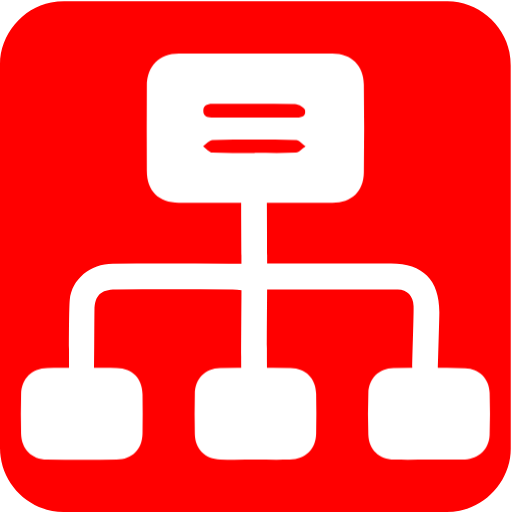
t = 0.00 s
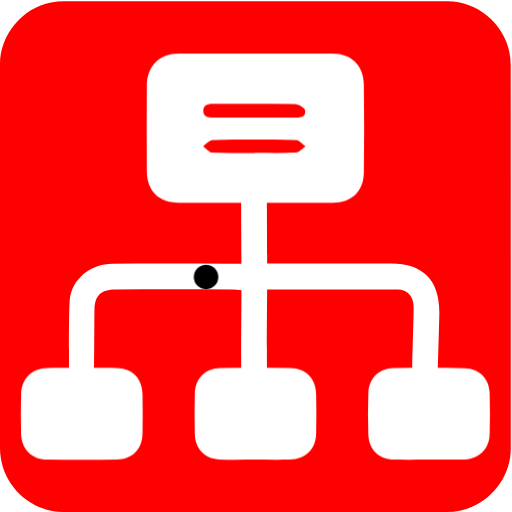
t = 0.50 s
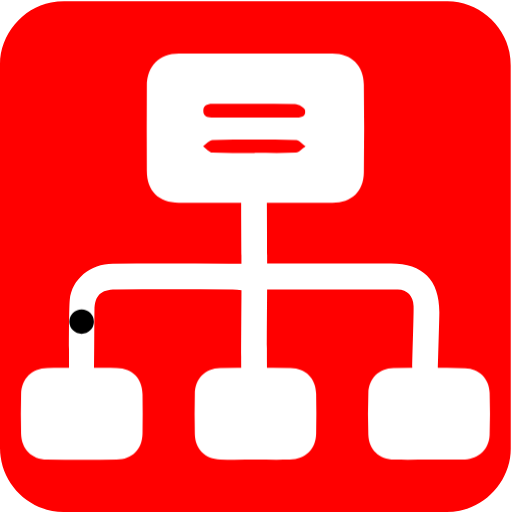
t = 1.00 s
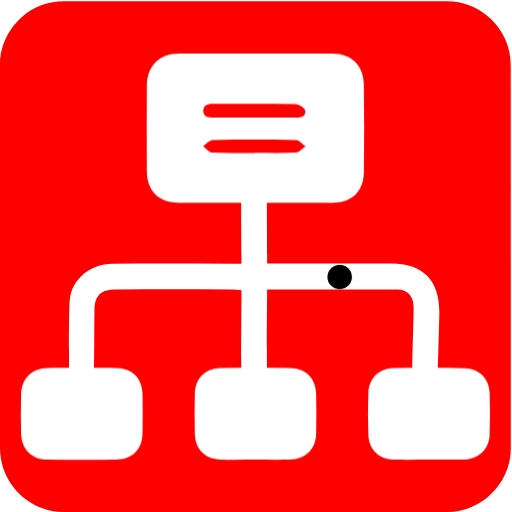
t = 1.50 s
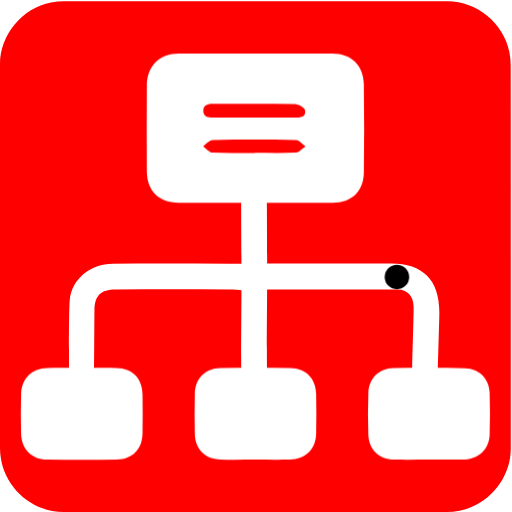
t = 2.00 s
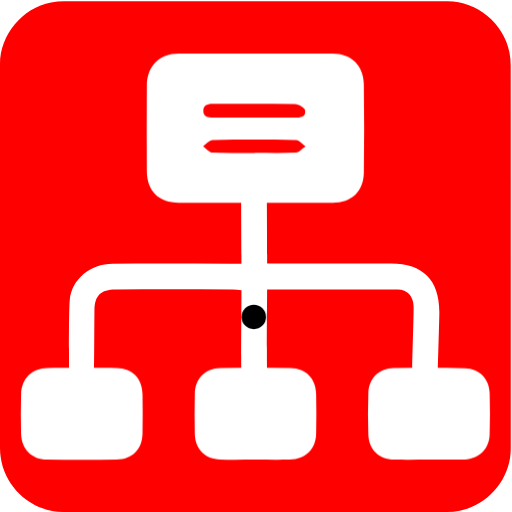
t = 2.50 s

The animated SVG that drew these frames (rendered in a browser with its animation timeline set to each time). Animation: 1 CSS @keyframes rule; one cycle of 3.00 s, repeats indefinitely.

<svg id="network" xmlns="http://www.w3.org/2000/svg" viewBox="0 0 769 769" width="500" height="500" shape-rendering="geometricPrecision" text-rendering="geometricPrecision">
  <style>
    @keyframes packet_animation__to{0%,6.666667%,90%,to{transform:translate(-51.09385px,385.658px)}13.333333%,73.333333%{transform:translate(-51.09385px,420.658px)}23.333333%,36.666667%{transform:translate(-104.84385px,420.658px)}24.333333%{transform:translate(-111.6561px,422.543914px)}25.333333%{transform:translate(-115.694271px,428.132803px)}30%{transform:translate(-115.84385px,460.658px)}34.666667%{transform:translate(-115.69385px,428.133px)}35.666667%{transform:translate(-111.65635px,422.543px)}53.333333%,66.666667%{transform:translate(2.65615px,420.658px)}54.333333%,65.666667%{transform:translate(10.65615px,424.158px)}55.333333%,64.666667%{transform:translate(12.90615px,428.158px)}60%{transform:translate(12.90615px,460.658px)}80%{transform:translate(-51.09385px,460.658px)}}#packet_animation{animation:packet_animation__to 3000ms linear infinite normal forwards}
  </style>
  <g id="background" transform="matrix(4 0 0 4 -885.96 -2361.09)">
    <path id="square" d="M413.27 686.65v72.19c0 11.03-8.32 21.11-19.18 23.18-1.61.31-3.27.48-4.9.48-47.97.03-95.93.02-143.9.02-11.76 0-22.02-9.02-23.56-20.72a23.27 23.27 0 01-.23-3.12c-.01-48.09-.01-96.18-.01-144.26 0-11.03 8.32-21.12 19.18-23.18 1.61-.31 3.27-.48 4.9-.48 48.01-.02 96.02-.02 144.02-.02 11.03 0 21.13 8.33 23.18 19.18.3 1.61.48 3.27.48 4.9.03 23.94.02 47.89.02 71.83z" fill="#ff0000" stroke="none" stroke-width="1"/>
  </g>
  <g id="network_top" transform="matrix(4 0 0 4 -885.959 -2361.09)">
    <g id="network_group">
      <path id="cable" d="M321.8 689.26h46.5c11.98 0 18.15 6.2 18.16 18.24 0 2.15-.52 18.994-.55 21.144-.05 3.18-1.72 5.12-4.85 5.1-3.16-.02-4.74-2.06-4.78-5.2-.04-2.91.61-20.514.5-23.414-.13-3.59-2.34-6.1-5.9-6.12-16.16-.11-32.31-.05-49.09-.05 0 4.96-.172 24.532-.022 30.42-.15 1.83-1.596 3.994-3.076 4.924-3.07 1.92-6.5-.57-6.61-4.53-.12-4.79.078-25.364.078-30.554-1.14-.1-2.22-.27-3.29-.28-14.66-.02-29.32-.03-43.98 0-5.57.01-7.81 2.23-7.93 7.78-.05 2.65-.068 21.84-.198 24.49-.14 2.91-1.97 4.4-4.71 4.37-2.74-.03-4.56-1.54-4.61-4.46-.06-3.91-.122-24.39.248-28.27.75-7.75 7.7-13.53 16.15-13.56 14.53-.07 29.07-.02 43.6-.02h4.71c0-2.69-.128-21.582-.108-24.052.03-3.12 1.52-5.06 4.71-5.29 2.91-.21 4.84 1.98 4.93 5.44.06 2.35.118 21.142.118 23.892z" fill="#FFF" stroke="none" stroke-width="1"/>
      <g id="packet_animation" transform="translate(-51.094 385.658)">
        <ellipse id="packet" rx="4.038" ry="4.013" transform="translate(367.872 273.628)" fill="#000" stroke="#000" stroke-width="1.138" stroke-linejoin="round"/>
      </g>
      <path id="slave1" d="M382.43 762.86c-4.3 0-8.6.07-12.9-.02-5.77-.13-9.55-3.69-9.75-9.41-.18-5.18-.18-10.37.01-15.55.2-5.5 3.96-9.28 9.42-9.37 8.97-.15 17.96-.16 26.93.02 5.27.1 9.03 3.95 9.19 9.2.17 5.31.17 10.62-.01 15.93-.18 5.21-4.05 8.89-9.25 9.18-.25.01-.51.02-.76.02h-12.88z" fill="#FFF" stroke="none" stroke-width="1"/>
      <path id="slave2" d="M252.45 728.45c4.29 0 8.58-.09 12.87.02 5.9.15 9.57 3.9 9.67 9.83.08 4.92.08 9.84 0 14.76-.1 5.88-3.85 9.7-9.73 9.77-8.7.1-17.41.1-26.11-.01-5.81-.07-9.63-3.95-9.76-9.8-.11-4.92-.12-9.84.01-14.76.15-5.82 4.01-9.65 9.82-9.79 4.4-.11 8.81-.02 13.23-.02z" fill="#FFF" stroke="none" stroke-width="1"/>
      <path id="slave3" d="M317.43 762.85c-4.41 0-8.83.09-13.24-.03-5.67-.15-9.44-3.91-9.56-9.55-.11-5.04-.11-10.09 0-15.14.12-5.65 3.89-9.56 9.5-9.64 8.83-.14 17.66-.13 26.49-.01 5.68.08 9.43 3.91 9.56 9.57.12 5.04.11 10.09 0 15.14-.13 5.82-3.96 9.53-9.88 9.65-4.29.08-8.58.02-12.87.01z" fill="#FFF" stroke="none" stroke-width="1"/>
      <path id="master" d="M317.48 666.44c-9.61 0-19.22.03-28.83-.01-7.62-.04-12-4.39-12.04-11.99-.05-10.62-.06-21.24 0-31.87.04-7.46 4.64-12.15 12.03-12.17 19.22-.05 38.44-.06 57.66 0 7.09.02 11.68 4.44 11.79 11.58.17 11 .16 22 .01 33-.1 7.22-4.55 11.41-11.79 11.45-9.61.05-19.22.01-28.83.01zm-.48-32.01v-.02c5.04 0 10.07-.01 15.11.01 1.99.01 4.27-.13 3.93-2.68-.13-.98-2.46-2.36-3.81-2.39-10.07-.2-20.14-.11-30.21-.11-1.95 0-4.15-.03-4.21 2.58-.06 2.65 2.11 2.63 4.09 2.62 5.03-.04 10.07-.01 15.1-.01zm.11 13.26v-.03c5.18 0 10.36.15 15.52-.11 1.23-.06 2.4-1.51 3.59-2.32-1.17-.83-2.33-2.36-3.52-2.39-10.47-.19-20.96-.19-31.43 0-1.19.02-2.35 1.53-3.53 2.34 1.15.83 2.27 2.33 3.46 2.39 5.3.27 10.61.12 15.91.12z" fill="#FFF" stroke="none" stroke-width="1"/>
    </g>
  </g>
</svg>
